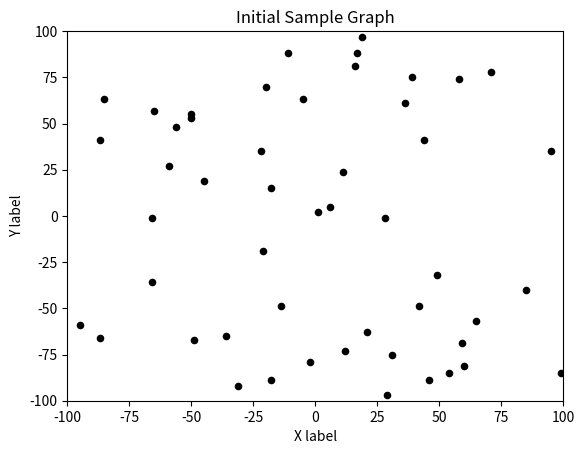

This chart was generated by the following Python code:
import numpy as np
import matplotlib.pyplot as plt
from matplotlib.animation import FuncAnimation
from itertools import count
import math

# FITNESS FUNCTION
# f(x,y) = x^2+y^y

axis_limits = (-100, 100)
max_velocity = 1
iterations = 0
c1, c2 = 2.05, 2.05
# g = None


# def set_betters():
#     global betters
#     betters = np.array([values[0][i]**2+values[1][i]**2 for i in range(values.shape[1])])

# def get_values():
#     return np.random.randint(-100,100, size=(2,10))


def fitness_function(particle):
    p_evaluated = 0
    for coord in particle:
        p_evaluated += coord**2
    print(f'{particle} | {p_evaluated}')
    return p_evaluated


def evaluate():
    global values
    newp_evaluated = np.array([fitness_function(value) for value in values])

    global b_values
    for i in range(len(newp_evaluated)):
        if newp_evaluated[i] < betters[i]:
            betters[i] = newp_evaluated[i]
            b_values[i] = values[i]

    global g
    g = np.argmin(betters)

    global velocities
    for i in range(len(velocities)):
        # print(f'{velocities[i]} + {np.random.rand(2)*c1*(b_values[i]-values[i])} + {np.random.rand(2)*c2*(b_values[g]-values[i])} = {velocities[i] + np.random.rand(2)*c1*(b_values[i]-values[i]) + np.random.rand(2)*c2*(b_values[g]-values[i])}')

        velocities[i] = velocities[i] + np.random.rand(2)*c1*(
            b_values[i]-values[i]) + np.random.rand(2)*c2*(b_values[g]-values[i])

        print(velocities[i])

        for e in range(velocities.shape[1]):
            if abs(velocities[i][e]) > 20:
                velocities[i][e] = 0
                print('special', velocities[i])

    for i in range(len(values)):
        values[i] = values[i] + velocities[i]

    print('')


def animate(i):
    evaluate()

    global iterations
    plt.clf()
    plt.title(f"Sample Graph iteration: {iterations}")
    plt.xlim(axis_limits)
    plt.ylim(axis_limits)
    plt.scatter([p[0] for p in b_values], [p[1] for p in b_values], 20, "k")
    # plt.scatter([p[0] for p in values], [p[1] for p in values], 20, "r")
    # plt.savefig(f"image{iterations}")
    iterations += 1


def main():

    # DEFINITION OF THE INITIAL RANDOM VALUES AND THE INITIAL BETTER SET
    global values
    values = np.random.randint(-100, 100, size=(50, 2))
    global betters
    betters = np.array([fitness_function(value) for value in values])
    global velocities
    velocities = np.random.rand(50, 2)
    global b_values
    b_values = values.copy()

    # CREATION AND STYLING OF THE CHART
    plt.scatter([p[0] for p in b_values], [p[1] for p in b_values], 20, "k")
    plt.title("Initial Sample Graph")
    plt.xlabel("X label")
    plt.ylabel("Y label")
    plt.xlim(axis_limits)
    plt.ylim(axis_limits)
    # plt.savefig(f"image")

    # SETING  THE FUNCANIMATION FUNTCION
    ani = FuncAnimation(plt.gcf(), animate, interval=100)
    plt.show()


if __name__ == "__main__":
    main()


# def evaluate():
#     new_values = get_values()

#     index = 0
#     for i in range(new_values.shape[1]):
#         if (new_values[0][i]**2+new_values[1][i]**2) < betters[index]:
#             values[0][i], values[1][i] = new_values[0][i], new_values[1][i]
#         index += 1

#     set_betters()
#     better_index = np.argmin(betters)
